Photos from the image-classification dataset "images" in the GitHub repository MIKIHERSHCOVITZ/ProductPrediction. Its 6 classes are: cakes cupcakes snack cakes, candy, chips pretzels snacks, chocolate, cookies biscuits, popcorn peanuts seeds related snacks.

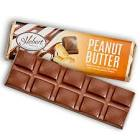
Label: candy

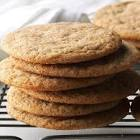
Label: cookies biscuits

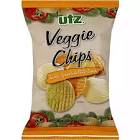
Label: chips pretzels snacks

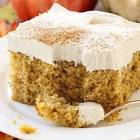
Label: cakes cupcakes snack cakes

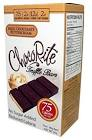
Label: chocolate

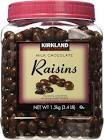
Label: popcorn peanuts seeds related snacks
